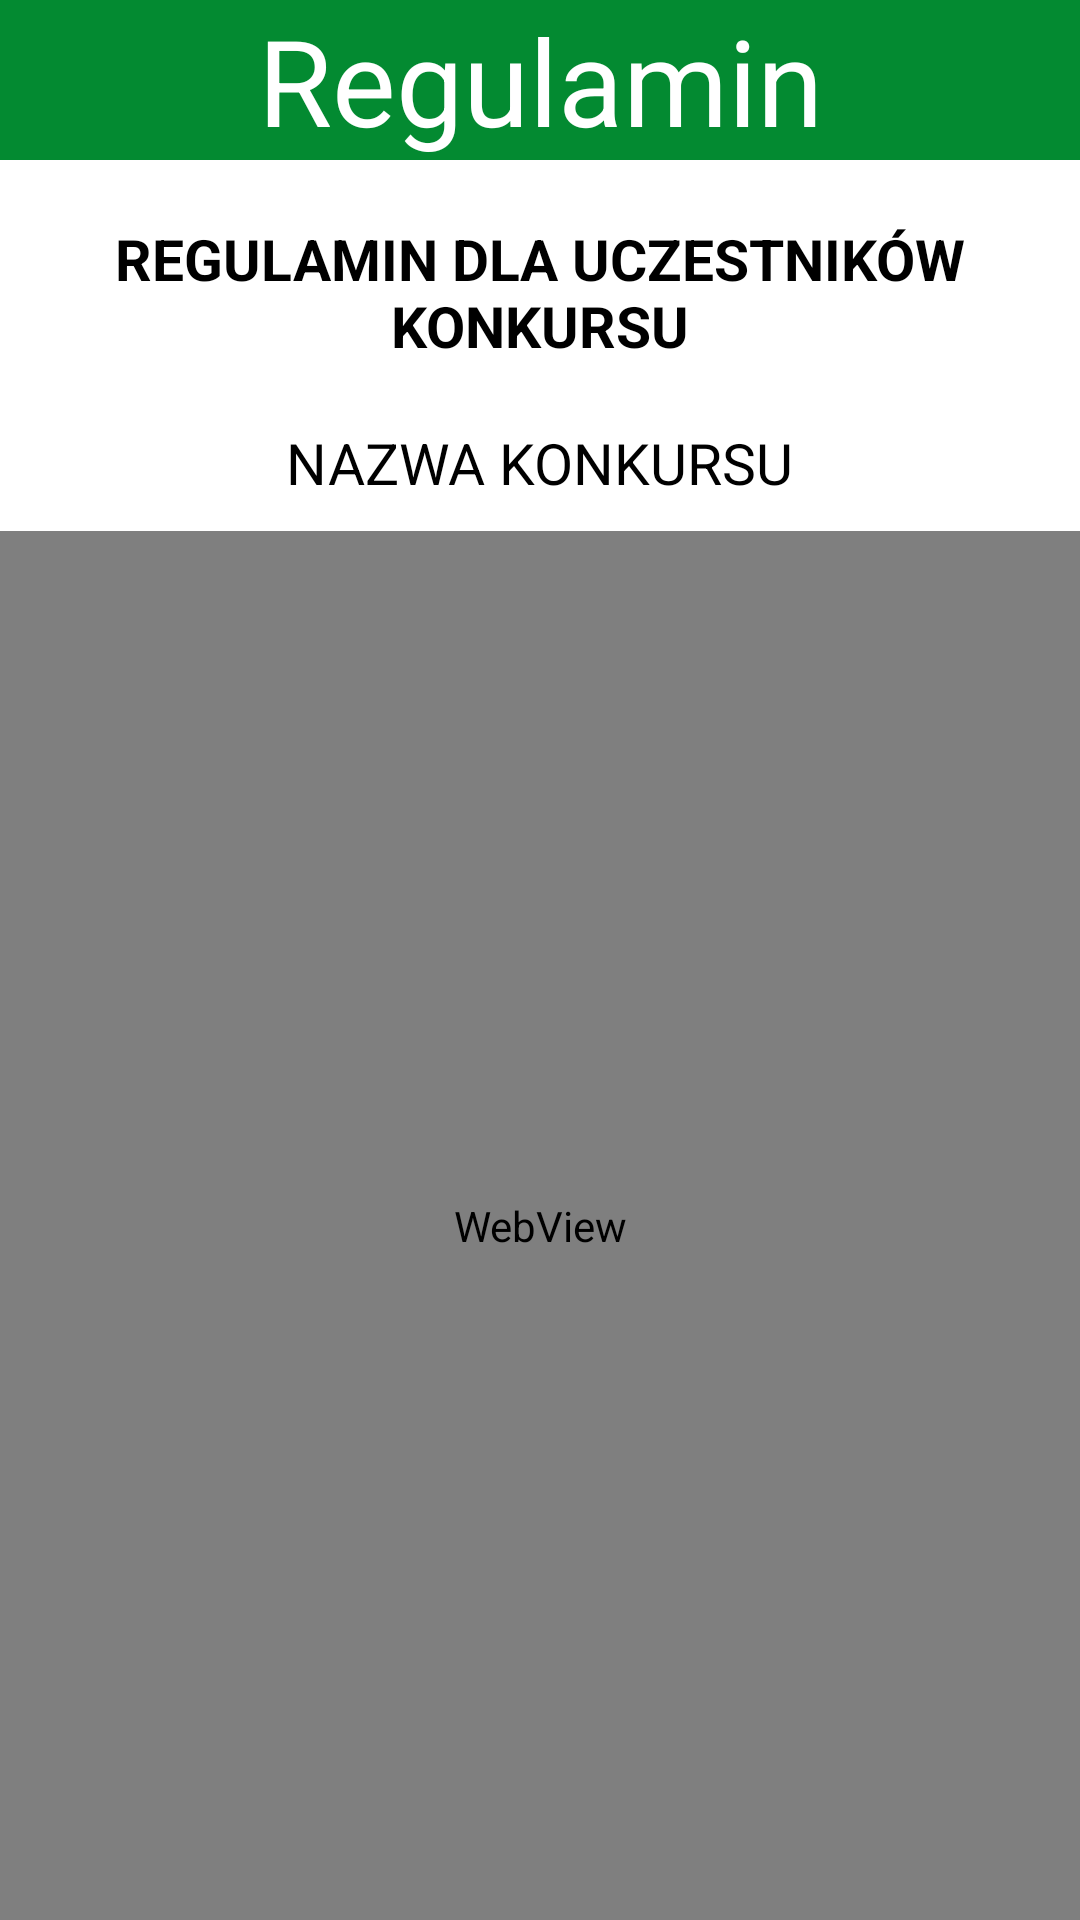

Write the Android layout XML for this screen, with the resource values it uses.
<!-- AndroidManifest.xml: application theme Theme.Gertamo -->
<!-- res/layout/fragment_regulations.xml -->
<?xml version="1.0" encoding="utf-8"?>
<LinearLayout xmlns:android="http://schemas.android.com/apk/res/android"
    android:layout_width="match_parent"
    android:layout_height="match_parent"
    android:orientation="vertical">

    <TextView
        android:id="@+id/app_bar_dash"
        android:layout_width="match_parent"
        android:layout_height="wrap_content"
        android:background="@color/app_bar"
        android:text="@string/regulations"
        android:textAlignment="center"
        android:textColor="@color/white"
        android:textSize="40dp" />
    <TextView
        android:id="@+id/regulation_contest_title"
        android:layout_width="wrap_content"
        android:layout_height="wrap_content"
        android:layout_margin="20dp"
        android:gravity="center"
        android:textColor="@color/black"
        android:text="@string/regulation_contest_title"
        android:textSize="19dp" />

    <TextView
        android:id="@+id/regulation_contest_name"
        android:layout_width="wrap_content"
        android:layout_height="wrap_content"
        android:layout_gravity="center"
        android:layout_marginBottom="10dp"
        android:text="NAZWA KONKURSU"
        android:textColor="@color/black"
        android:textSize="19dp" />
    <WebView
        android:id="@+id/web_view"
        android:layout_width="match_parent"
        android:layout_height="match_parent"/>
</LinearLayout>
<!-- resources referenced by this layout -->
<resources>
  <color name="app_bar">#FF038A31</color>
  <color name="black">#FF000000</color>
  <color name="white">#FFFFFFFF</color>
  <string name="regulation_contest_title" translatable="false"><b>REGULAMIN DLA UCZESTNIKÓW KONKURSU</b></string>
  <string name="regulations" translatable="false">Regulamin</string>
  <style name="Theme.Gertamo" parent="Theme.MaterialComponents.DayNight.NoActionBar">
          
          <item name="colorPrimary">@color/purple_500</item>
          <item name="colorPrimaryVariant">@color/purple_700</item>
          <item name="colorOnPrimary">@color/white</item>
          
          <item name="colorSecondary">@color/teal_200</item>
          <item name="colorSecondaryVariant">@color/teal_700</item>
          <item name="colorOnSecondary">@color/black</item>
          
          <item name="android:statusBarColor" tools:targetApi="l">?attr/colorPrimaryVariant</item>
          
      </style>
  <color name="purple_500">#1573D0</color>
  <color name="purple_700">#FF038A31</color>
  <color name="teal_200">#FF03DAC5</color>
  <color name="teal_700">#FF018786</color>
</resources>
